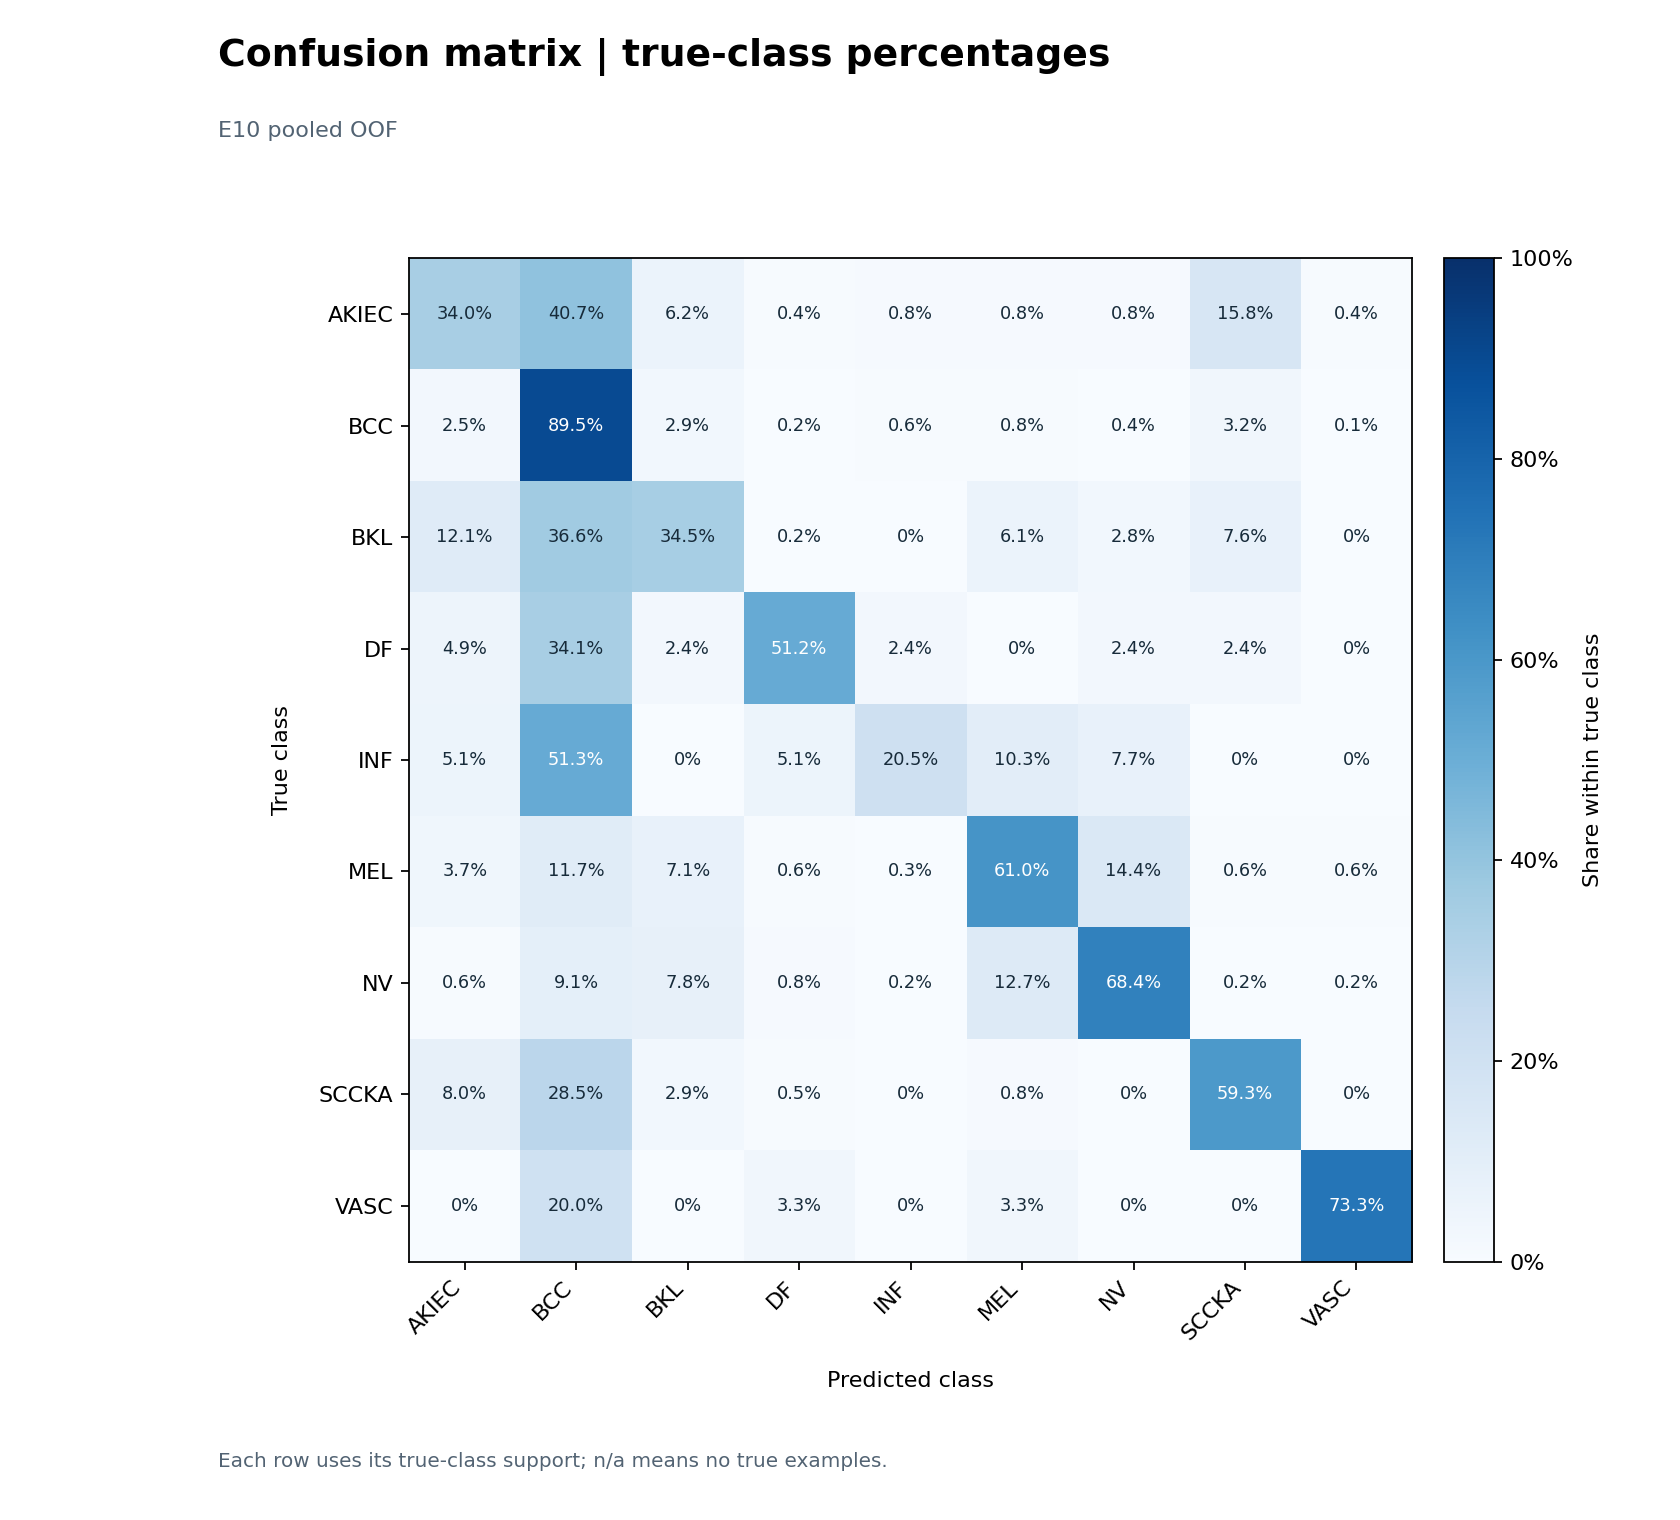

The file beside this chart, header and first rows:
true_class, AKIEC, BCC, BKL, DF, INF, MEL, NV, SCCKA, VASC
AKIEC, 0.3402, 0.4066, 0.06224, 0.004149, 0.008299, 0.008299, 0.008299, 0.1577, 0.004149
BCC, 0.02506, 0.8947, 0.02907, 0.002005, 0.006015, 0.007519, 0.003509, 0.03158, 0.0005013
BKL, 0.1206, 0.3664, 0.3452, 0.002364, 0.0, 0.06147, 0.02837, 0.07565, 0.0
DF, 0.04878, 0.3415, 0.02439, 0.5122, 0.02439, 0.0, 0.02439, 0.02439, 0.0
INF, 0.05128, 0.5128, 0.0, 0.05128, 0.2051, 0.1026, 0.07692, 0.0, 0.0
MEL, 0.03681, 0.1166, 0.07055, 0.006135, 0.003067, 0.6104, 0.1442, 0.006135, 0.006135
NV, 0.006036, 0.09054, 0.07847, 0.008048, 0.002012, 0.1268, 0.6841, 0.002012, 0.002012
SCCKA, 0.07979, 0.2846, 0.02926, 0.005319, 0.0, 0.007979, 0.0, 0.5931, 0.0
VASC, 0.0, 0.2, 0.0, 0.03333, 0.0, 0.03333, 0.0, 0.0, 0.7333
